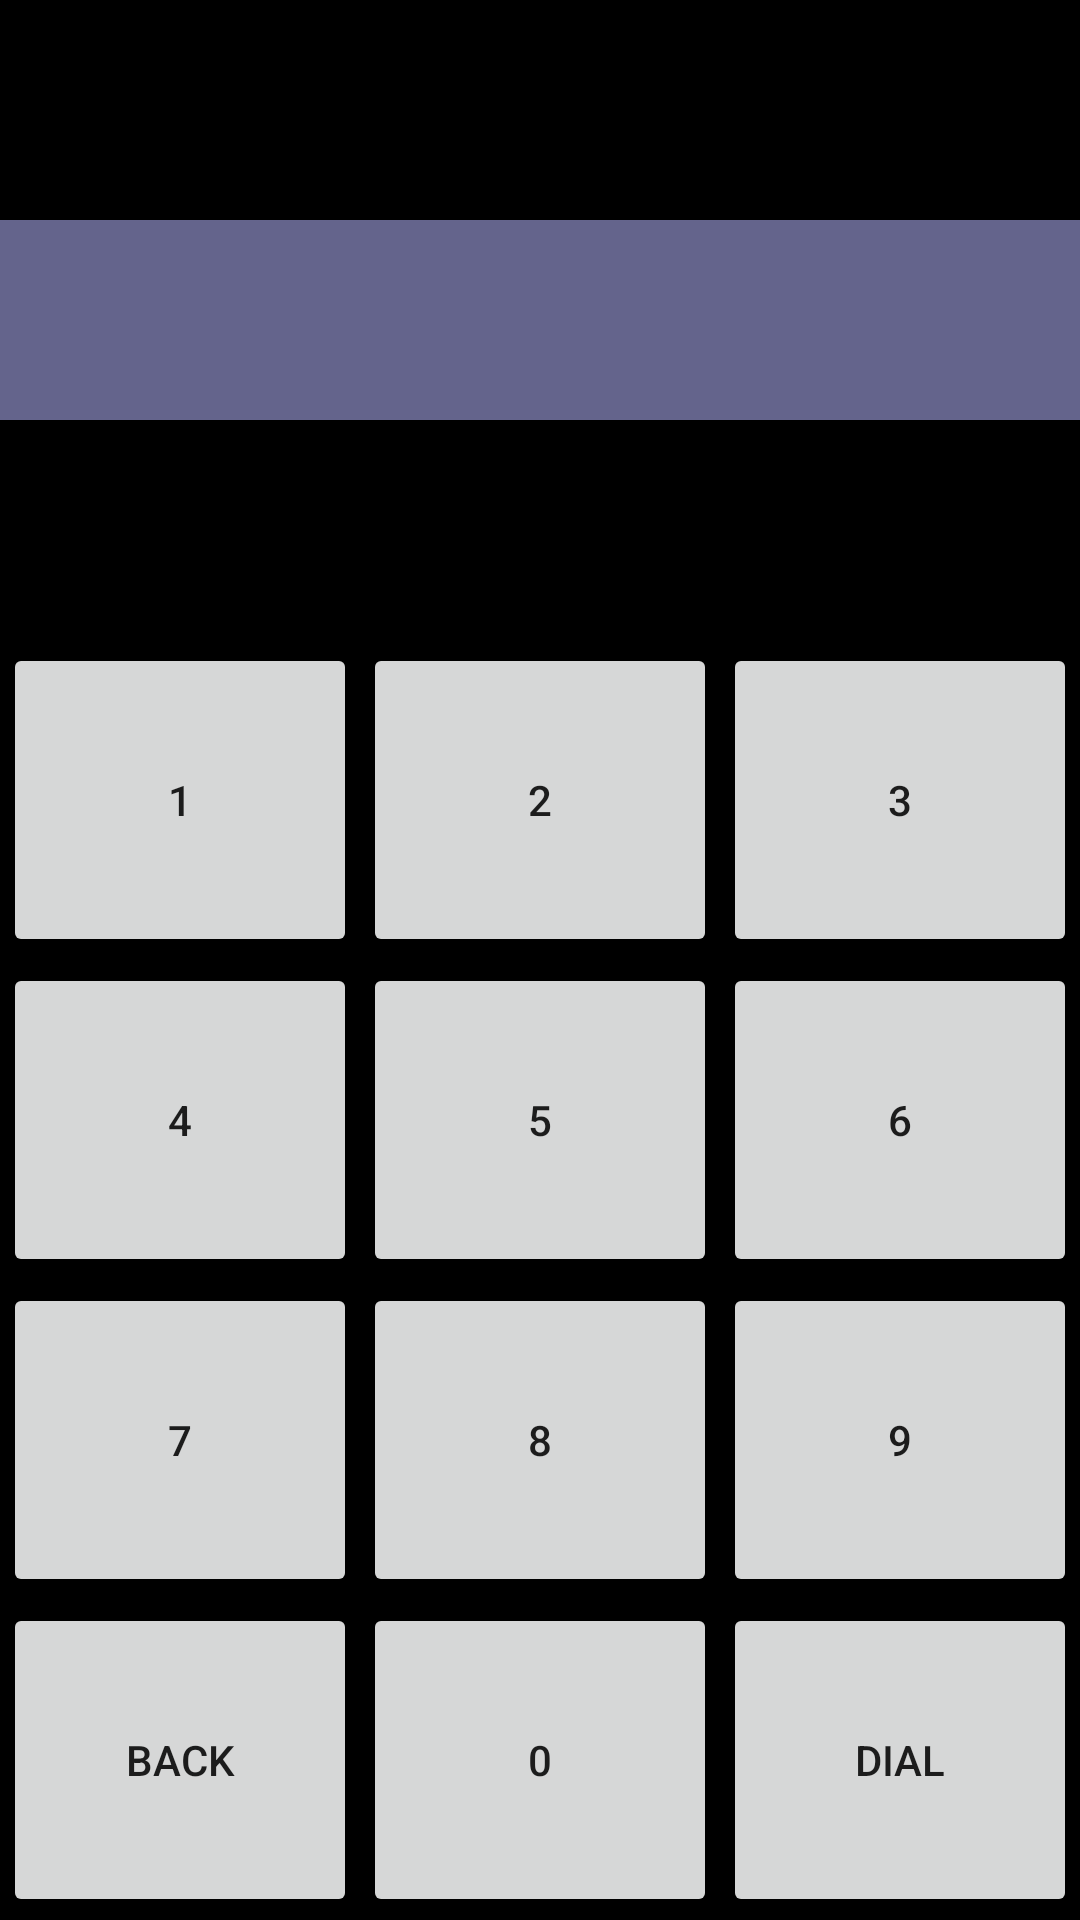

Produce the Android XML layout that renders to this screen, including the resource entries it uses.
<!-- AndroidManifest.xml: application theme AppTheme -->
<!-- res/layout/tab_dialpad.xml -->
<?xml version="1.0" encoding="utf-8"?>
<LinearLayout xmlns:android="http://schemas.android.com/apk/res/android"
    android:orientation="vertical" android:layout_width="match_parent"
    android:layout_height="match_parent"

    android:weightSum="3"
    android:background="#ff000000">

    <RelativeLayout
        android:id="@+id/top"
        android:orientation="vertical"
        android:layout_width="fill_parent"
        android:layout_height="fill_parent"
        android:layout_weight="2">

        <TextView
            android:layout_width="fill_parent"
            android:layout_height="wrap_content"
            android:textAppearance="?android:attr/textAppearanceLarge"
            android:text=""
            android:textSize="50dp"
            android:id="@+id/dialDisplay"
            android:background="#ff64648c"
            android:layout_centerVertical="true"
            android:layout_centerHorizontal="true"
            />
    </RelativeLayout>

    <LinearLayout
        xmlns:android="http://schemas.android.com/apk/res/android"
        android:id="@+id/rows"
        android:orientation="vertical"
        android:layout_width="fill_parent"
        android:layout_height="fill_parent"
        android:layout_weight="1"

        >

        <LinearLayout
            android:id="@+id/oneToThree"
            android:orientation="horizontal"
            android:layout_width="fill_parent"
            android:layout_height="fill_parent"
            android:layout_weight="1">

            <Button
                android:layout_width="fill_parent"
                android:layout_height="fill_parent"
                android:text="1"
                android:id="@+id/dial1"
                android:layout_margin="1dp"
                android:onClick="updateDial"
                android:tag="1"
                android:layout_weight="1"/>

            <Button
                android:layout_width="fill_parent"
                android:layout_height="fill_parent"
                android:text="2"
                android:id="@+id/dial2"
                android:layout_margin="1dp"
                android:onClick="updateDial"
                android:tag="2"
                android:layout_weight="1"/>

            <Button
                android:layout_width="fill_parent"
                android:layout_height="fill_parent"
                android:text="3"
                android:id="@+id/dial3"
                android:layout_margin="1dp"
                android:onClick="updateDial"
                android:tag="3"
                android:layout_weight="1"/>
        </LinearLayout>

        <LinearLayout
            android:id="@+id/fourToSix"
            android:orientation="horizontal"
            android:layout_width="fill_parent"
            android:layout_height="fill_parent"
            android:layout_weight="1">

            <Button
                android:layout_width="fill_parent"
                android:layout_height="fill_parent"
                android:text="4"
                android:id="@+id/dial4"
                android:layout_margin="1dp"
                android:onClick="updateDial"
                android:tag="4"
                android:layout_weight="1"/>

            <Button
                android:layout_width="fill_parent"
                android:layout_height="fill_parent"
                android:text="5"
                android:id="@+id/dial5"
                android:layout_margin="1dp"
                android:onClick="updateDial"
                android:tag="5"
                android:layout_weight="1"/>

            <Button
                android:layout_width="fill_parent"
                android:layout_height="fill_parent"
                android:text="6"
                android:id="@+id/dial6"
                android:layout_margin="1dp"
                android:onClick="updateDial"
                android:tag="6"
                android:layout_weight="1"/>
        </LinearLayout>

        <LinearLayout
            android:id="@+id/sevenToNine"
            android:orientation="horizontal"
            android:layout_width="fill_parent"
            android:layout_height="fill_parent"
            android:layout_weight="1">

            <Button
                android:layout_width="fill_parent"
                android:layout_height="fill_parent"
                android:text="7"
                android:id="@+id/dial7"
                android:layout_margin="1dp"
                android:onClick="updateDial"
                android:tag="7"
                android:layout_weight="1"/>

            <Button
                android:layout_width="fill_parent"
                android:layout_height="fill_parent"
                android:text="8"
                android:id="@+id/dial8"
                android:layout_margin="1dp"
                android:onClick="updateDial"
                android:tag="8"
                android:layout_weight="1"/>

            <Button
                android:layout_width="fill_parent"
                android:layout_height="fill_parent"
                android:text="9"
                android:id="@+id/dial9"
                android:layout_margin="1dp"
                android:onClick="updateDial"
                android:tag="9"
                android:layout_weight="1"/>
        </LinearLayout>

        <LinearLayout
            android:id="@+id/starToHash"
            android:orientation="horizontal"
            android:layout_width="fill_parent"
            android:layout_height="fill_parent"
            android:layout_weight="1">

            <Button
                android:layout_width="fill_parent"
                android:layout_height="fill_parent"
                android:text="BACK"
                android:id="@+id/dialBack"
                android:layout_margin="1dp"
                android:onClick="updateDialBack"
                android:tag="*"
                android:layout_weight="1"/>

            <Button
                android:layout_width="fill_parent"
                android:layout_height="fill_parent"
                android:text="0"
                android:id="@+id/dial0"
                android:layout_margin="1dp"
                android:onClick="updateDial"
                android:tag="0"
                android:layout_weight="1"/>

            <Button
                android:layout_width="fill_parent"
                android:layout_height="fill_parent"
                android:text="DIAL"
                android:id="@+id/dialSubmit"
                android:layout_margin="1dp"
                android:onClick="dial"
                android:tag="#"
                android:layout_weight="1"/>
        </LinearLayout>
    </LinearLayout>
</LinearLayout>
<!-- resources referenced by this layout -->
<resources>
  <style name="AppTheme" parent="Theme.AppCompat.Light.DarkActionBar">
          
          <item name="android:tabWidgetStyle">@android:style/Widget.TabWidget</item>
      </style>
</resources>
